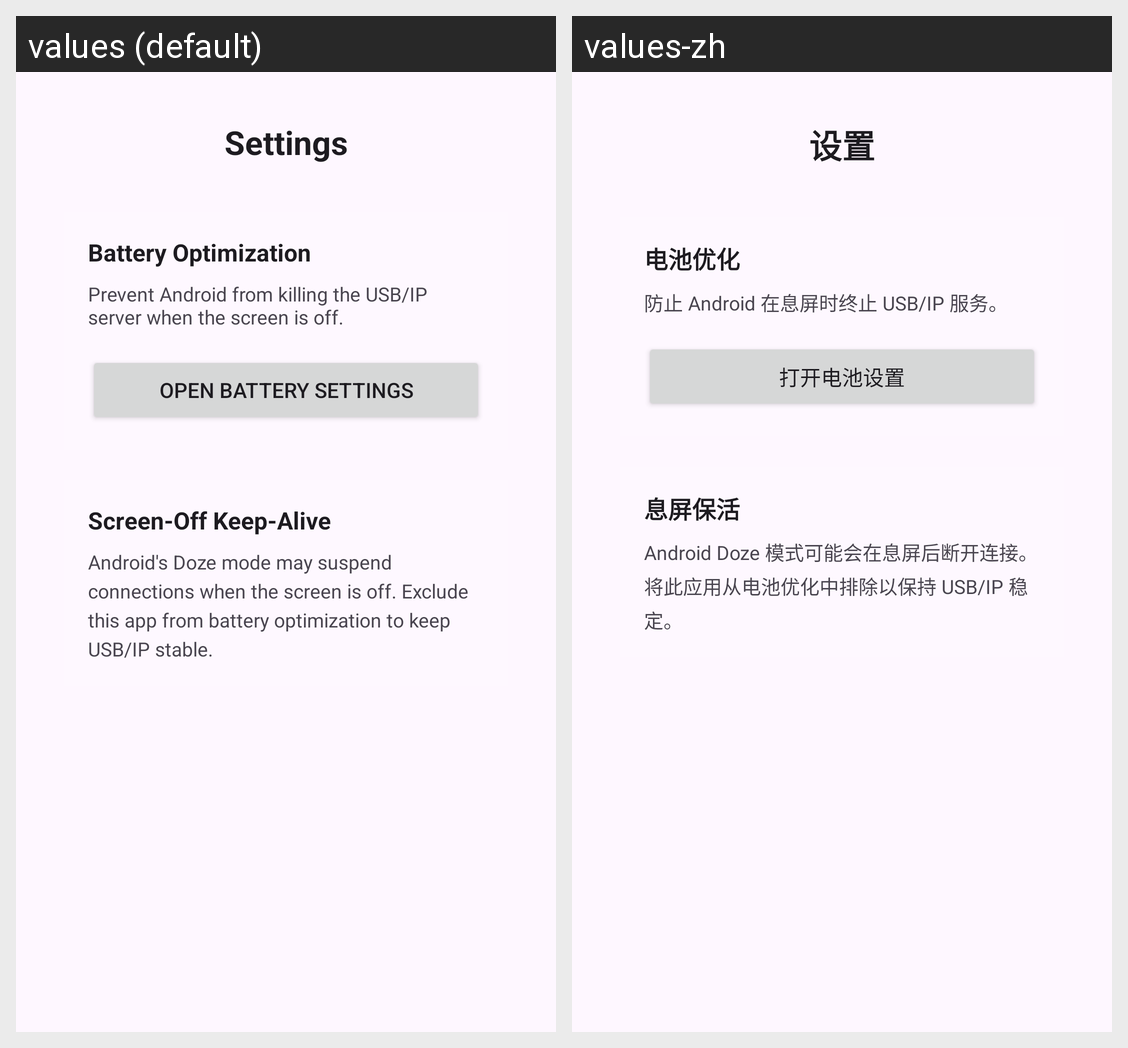

For this localized Android screen grid, give each drawn string resource with its value in every locale shown.
Android screen res/layout/activity_settings.xml rendered under 2 locales, left to right: values (default), values-zh. Device: Nexus 5 (rendered at 1080×1920; each locale shown at half size, 540×960, under a caption strip naming it); theme Theme.UsbIp.
Strings drawn on this screen, with the default value and each locale's value (text and hints the layout hard-codes, and strings that could not be matched under every locale, appear in the picture but are not listed):

settings_title
  values: Settings
  values-zh: 设置

settings_battery_title
  values: Battery Optimization
  values-zh: 电池优化

settings_battery_desc
  values: Prevent Android from killing the USB/IP server when the screen is off.
  values-zh: 防止 Android 在息屏时终止 USB/IP 服务。

settings_battery_btn
  values: Open Battery Settings
  values-zh: 打开电池设置

settings_doze_title
  values: Screen-Off Keep-Alive
  values-zh: 息屏保活

settings_doze_desc
  values: Android's Doze mode may suspend connections when the screen is off. Exclude this app from battery optimization to keep USB/IP stable.
  values-zh: Android Doze 模式可能会在息屏后断开连接。将此应用从电池优化中排除以保持 USB/IP 稳定。
